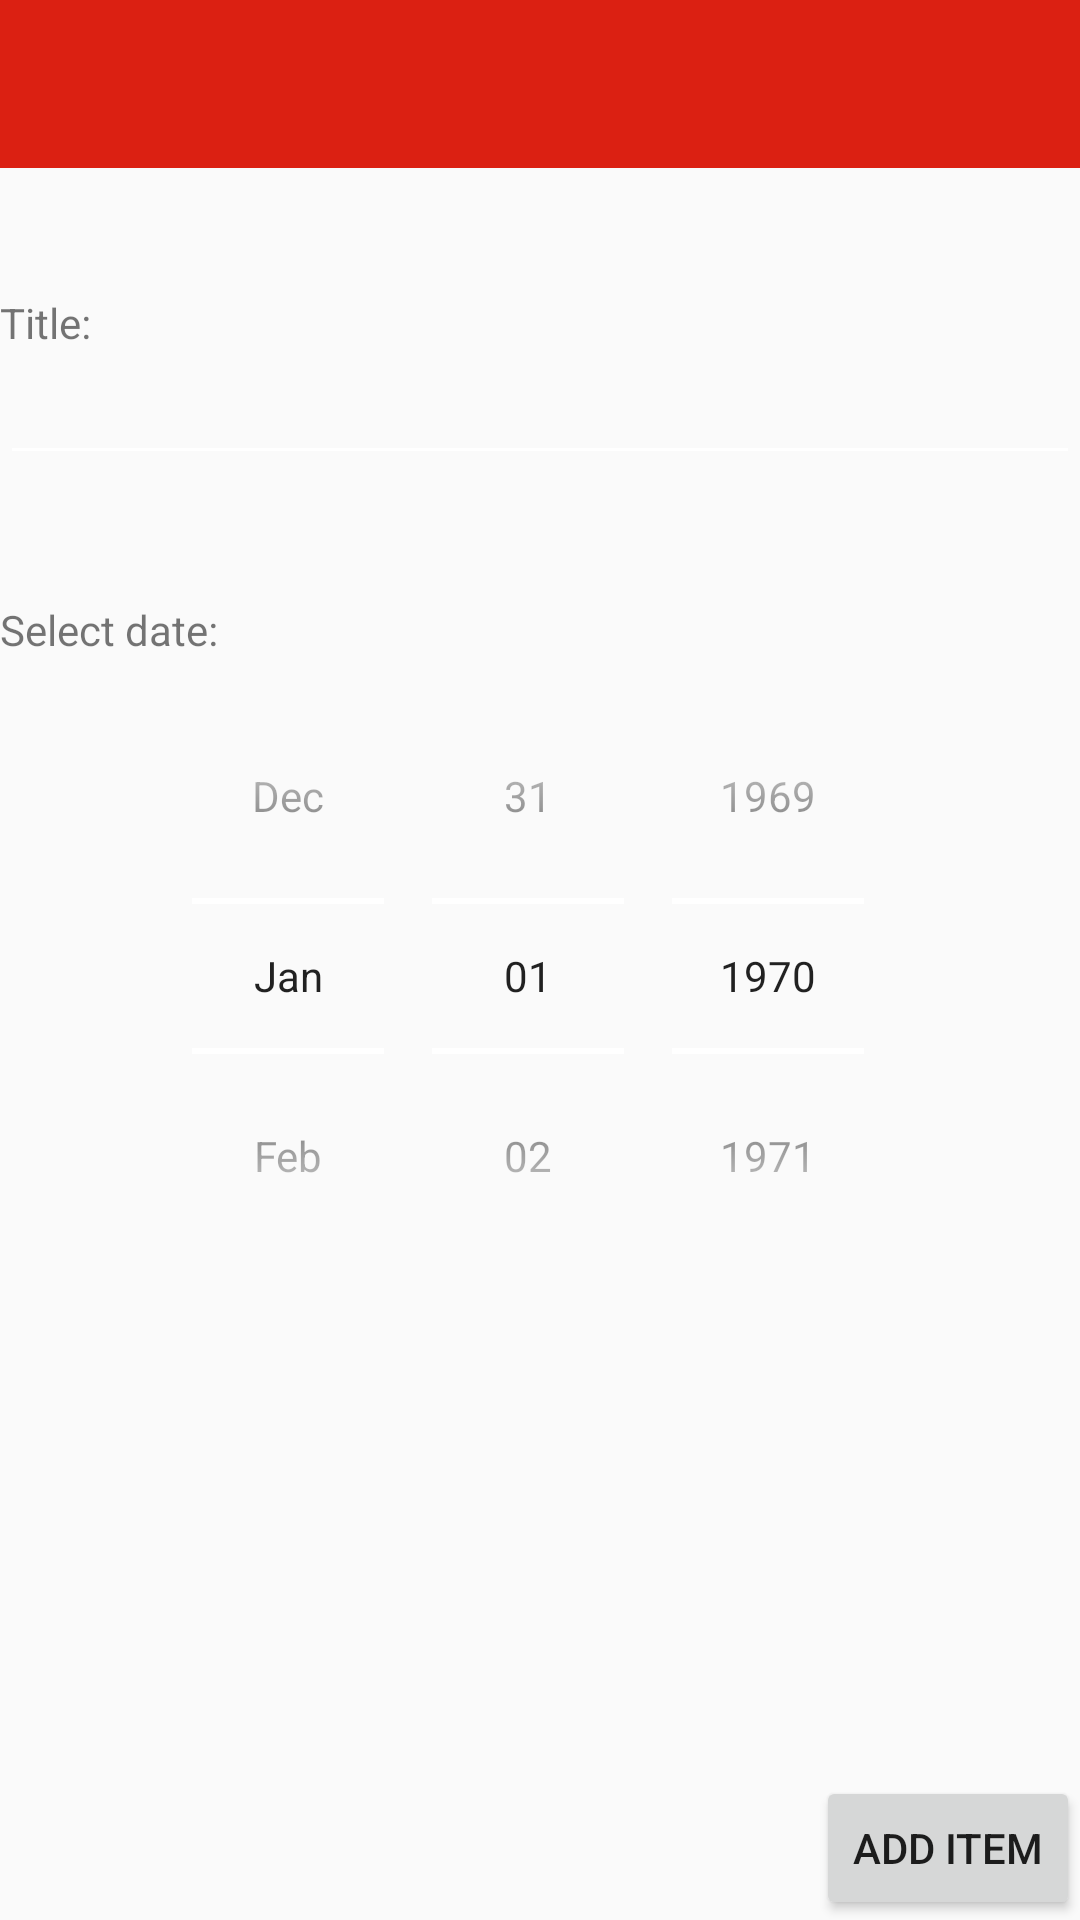

Reconstruct the res/layout file that produces this screen, plus the resources it refers to.
<!-- AndroidManifest.xml: application theme AppTheme -->
<!-- res/layout/activity_add_item.xml -->
<?xml version="1.0" encoding="utf-8"?>
<LinearLayout xmlns:android="http://schemas.android.com/apk/res/android"
    xmlns:app="http://schemas.android.com/apk/res-auto"
    xmlns:tools="http://schemas.android.com/tools"
    android:layout_height="match_parent"
    android:layout_width="match_parent"
    android:fitsSystemWindows="true"
    android:orientation="vertical"
    tools:context="com.codepath.tiago.simpletodo.activities.AddTodoItemActivity">

    <android.support.v7.widget.Toolbar
        android:id="@+id/tbEmpty"
        android:minHeight="?attr/actionBarSize"
        android:layout_width="match_parent"
        android:layout_height="wrap_content"
        app:titleTextColor="@android:color/white"
        android:background="?attr/colorPrimaryDark">
    </android.support.v7.widget.Toolbar>

    <RelativeLayout xmlns:android="http://schemas.android.com/apk/res/android"
        android:orientation="vertical" android:layout_width="match_parent"
        android:layout_height="match_parent">

        <Button
            android:id="@+id/btnAddItem"
            android:layout_width="wrap_content"
            android:layout_height="wrap_content"
            android:layout_alignParentBottom="true"
            android:layout_alignParentEnd="true"
            android:layout_alignParentRight="true"
            android:text="@string/btn_add_item_label"
            android:onClick="onSubmit"/>

        <TextView
            android:id="@+id/tvTitleItemLabel"
            android:layout_width="wrap_content"
            android:layout_height="wrap_content"
            android:layout_alignParentLeft="true"
            android:layout_alignParentStart="true"
            android:layout_alignParentTop="true"
            android:layout_marginTop="42dp"
            android:text="@string/add_title_label" />

        <EditText
            android:id="@+id/etTitleItem"
            android:layout_width="wrap_content"
            android:layout_height="wrap_content"
            android:layout_alignParentLeft="true"
            android:layout_alignParentStart="true"
            android:layout_below="@+id/tvTitleItemLabel"
            android:ems="10"
            android:inputType="textPersonName"
            android:layout_alignParentRight="true"
            android:layout_alignParentEnd="true" />

        <TextView
            android:id="@+id/textView"
            android:layout_width="wrap_content"
            android:layout_height="wrap_content"
            android:layout_alignParentLeft="true"
            android:layout_alignParentStart="true"
            android:layout_below="@+id/etTitleItem"
            android:layout_marginTop="42dp"
            android:text="@string/add_date_label" />

        <DatePicker
            android:id="@+id/dpDate"
            android:layout_width="wrap_content"
            android:layout_height="wrap_content"
            android:layout_alignParentEnd="true"
            android:layout_alignParentLeft="true"
            android:layout_alignParentRight="true"
            android:layout_alignParentStart="true"
            android:layout_below="@+id/textView"
            android:calendarViewShown="false"
            android:datePickerMode="spinner" />

    </RelativeLayout>
</LinearLayout>
<!-- resources referenced by this layout -->
<resources>
  <string name="add_date_label">Select date:</string>
  <string name="add_title_label">Title:</string>
  <string name="btn_add_item_label">Add item</string>
  <style name="AppTheme" parent="Theme.AppCompat.Light.NoActionBar">
          
          <item name="colorControlNormal">@android:color/white</item>
          <item name="colorPrimary">@color/colorPrimary</item>
          <item name="colorPrimaryDark">@color/colorPrimaryDark</item>
          <item name="colorAccent">@color/colorAccent</item>
      </style>
  <color name="colorPrimary">#F44336</color>
  <color name="colorPrimaryDark">#DB2012</color>
  <color name="colorAccent">#FF4081</color>
</resources>
